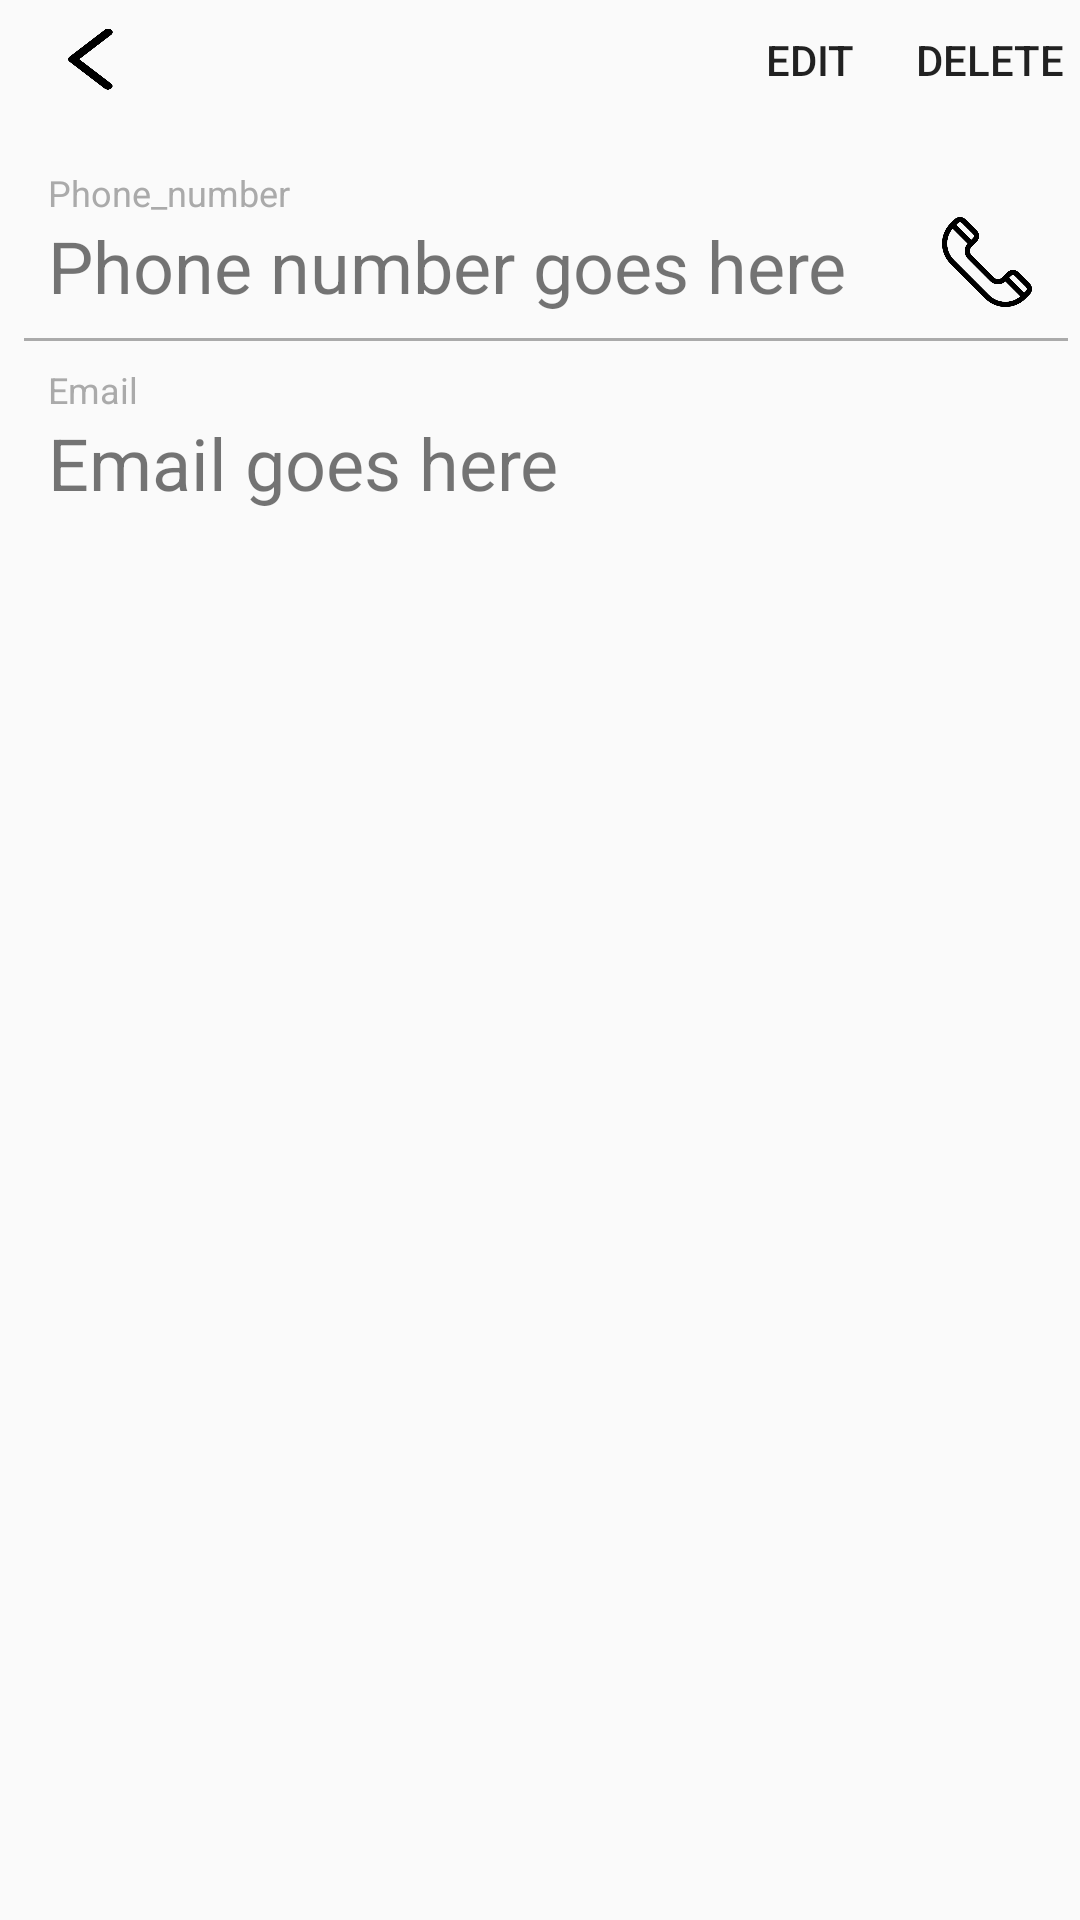

Layout XML and referenced resources for this Android screen:
<!-- AndroidManifest.xml: application theme AppTheme -->
<!-- res/layout/activity_contact_detail.xml -->
<?xml version="1.0" encoding="utf-8"?>
<androidx.constraintlayout.widget.ConstraintLayout
  xmlns:android="http://schemas.android.com/apk/res/android"
  xmlns:app="http://schemas.android.com/apk/res-auto"
  xmlns:tools="http://schemas.android.com/tools"
  android:layout_width="match_parent"
  android:layout_height="match_parent"
  android:orientation="vertical"
  tools:context=".ui.main.Tab1.ContactDetailActivity">

  <androidx.constraintlayout.widget.ConstraintLayout
    android:id="@+id/ConstraintLayout2"
    android:layout_width="match_parent"
    android:layout_height="wrap_content"
    app:layout_constraintEnd_toEndOf="parent"
    app:layout_constraintStart_toStartOf="parent"
    app:layout_constraintTop_toTopOf="parent">

    <Button
      android:id="@+id/backBtn"
      android:layout_width="60dp"
      android:layout_height="40dp"
      android:layout_alignParentLeft="true"
      android:layout_alignParentStart="true"
      android:layout_alignParentTop="true"
      android:background="@drawable/back_arrow"
      app:layout_constraintStart_toStartOf="parent"
      app:layout_constraintTop_toTopOf="parent"/>
    <Button
      android:id="@+id/editBtn"
      android:layout_width="60dp"
      android:layout_height="40dp"
      android:layout_alignParentEnd="true"
      android:layout_alignParentRight="true"
      android:layout_alignParentTop="true"
      android:background="@android:color/transparent"
      android:text="Edit"
      app:layout_constraintEnd_toStartOf="@id/deleteBtn"
      app:layout_constraintTop_toTopOf="parent"/>
    <Button
      android:id="@+id/deleteBtn"
      android:layout_width="60dp"
      android:layout_height="40dp"
      android:layout_alignParentLeft="true"
      android:layout_alignParentStart="true"
      android:layout_alignParentTop="true"
      android:background="@android:color/transparent"
      android:text="Delete"
      app:layout_constraintEnd_toEndOf="parent"
      app:layout_constraintTop_toTopOf="parent"/>
    <ImageView
      android:id="@+id/photoImageView"
      android:layout_width="match_parent"
      android:layout_height="wrap_content"
      android:layout_alignParentEnd="true"
      android:layout_alignParentRight="true"
      android:layout_alignParentTop="true"
      android:background="@android:color/transparent"
      app:layout_constraintEnd_toEndOf="parent"
      app:layout_constraintStart_toStartOf="parent"
      app:layout_constraintTop_toTopOf="parent"
      app:srcCompat="@drawable/profile"/>
    <TextView
      android:id="@+id/nameTextView"
      android:textStyle="bold"
      android:layout_width="wrap_content"
      android:layout_height="wrap_content"
      android:layout_marginBottom="16dp"
      android:layout_marginStart="16dp"
      android:layout_marginLeft="16dp"
      android:text="Name goes here"
      android:textSize="24sp"
      app:layout_constraintBottom_toBottomOf="@+id/photoImageView"
      app:layout_constraintStart_toStartOf="@+id/photoImageView"/>
  </androidx.constraintlayout.widget.ConstraintLayout>

  <TextView
    android:id="@+id/phoneTagTextView"
    android:layout_width="wrap_content"
    android:layout_height="wrap_content"
    android:layout_marginTop="16dp"
    android:layout_marginStart="16dp"
    android:layout_marginLeft="16dp"
    android:text="@string/phone_number"
    android:textColor="@android:color/darker_gray"
    android:textSize="12sp"
    app:layout_constraintStart_toStartOf="parent"
    app:layout_constraintTop_toBottomOf="@+id/ConstraintLayout2"/>
  <TextView
    android:id="@+id/phoneTextView"
    android:layout_width="wrap_content"
    android:layout_height="wrap_content"
    android:layout_marginStart="16dp"
    android:layout_marginLeft="16dp"
    android:text="Phone number goes here"
    android:textSize="24sp"
    app:layout_constraintStart_toStartOf="parent"
    app:layout_constraintTop_toBottomOf="@+id/phoneTagTextView"/>

  <View
    android:id="@+id/lineView"
    android:layout_width="match_parent"
    android:layout_height="1dp"
    android:layout_marginTop="8dp"
    android:layout_marginStart="8dp"
    android:layout_marginEnd="4dp"
    android:layout_marginLeft="8dp"
    android:layout_marginRight="4dp"
    android:background="@android:color/darker_gray"
    app:layout_constraintEnd_toEndOf="parent"
    app:layout_constraintStart_toStartOf="parent"
    app:layout_constraintTop_toBottomOf="@id/phoneTextView"/>

  <TextView
    android:id="@+id/emailTagTextView"
    android:layout_width="wrap_content"
    android:layout_height="wrap_content"
    android:layout_marginTop="17dp"
    android:layout_marginStart="16dp"
    android:layout_marginLeft="16dp"
    android:text="Email"
    android:textColor="@android:color/darker_gray"
    android:textSize="12sp"
    app:layout_constraintStart_toStartOf="parent"
    app:layout_constraintTop_toBottomOf="@+id/phoneTextView"/>
  <TextView
    android:id="@+id/emailTextView"
    android:layout_width="wrap_content"
    android:layout_height="wrap_content"
    android:layout_marginStart="16dp"
    android:layout_marginLeft="16dp"
    android:text="Email goes here"
    android:textSize="24sp"
    app:layout_constraintStart_toStartOf="parent"
    app:layout_constraintTop_toBottomOf="@+id/emailTagTextView"/>
  <ImageView
    android:id="@+id/callDetailBtn"
    android:layout_width="30dp"
    android:layout_height="30dp"
    android:layout_marginEnd="16dp"
    android:layout_marginRight="16dp"
    app:layout_constraintEnd_toEndOf="parent"
    app:layout_constraintTop_toTopOf="@+id/phoneTextView"
    app:srcCompat="@drawable/telephone"/>
</androidx.constraintlayout.widget.ConstraintLayout>
<!-- resources referenced by this layout -->
<resources>
  <!-- drawable back_arrow: png bitmap (drawable, 3341 bytes) -->
  <!-- drawable telephone: png bitmap (drawable, 19678 bytes) -->
  <string name="phone_number">Phone_number</string>
  <style name="AppTheme" parent="Theme.AppCompat.Light.DarkActionBar">
          
          <item name="colorPrimary">@color/colorPrimary</item>
          <item name="colorPrimaryDark">@color/colorPrimaryDark</item>
          <item name="colorAccent">@color/colorAccent</item>
      </style>
  <!-- not gathered from this repository: default colours our renderer supplied (Android Studio template values) -->
  <color name="colorPrimary">#FF6200EE</color>
  <color name="colorPrimaryDark">#FF3700B3</color>
  <color name="colorAccent">#FF03DAC5</color>
</resources>
